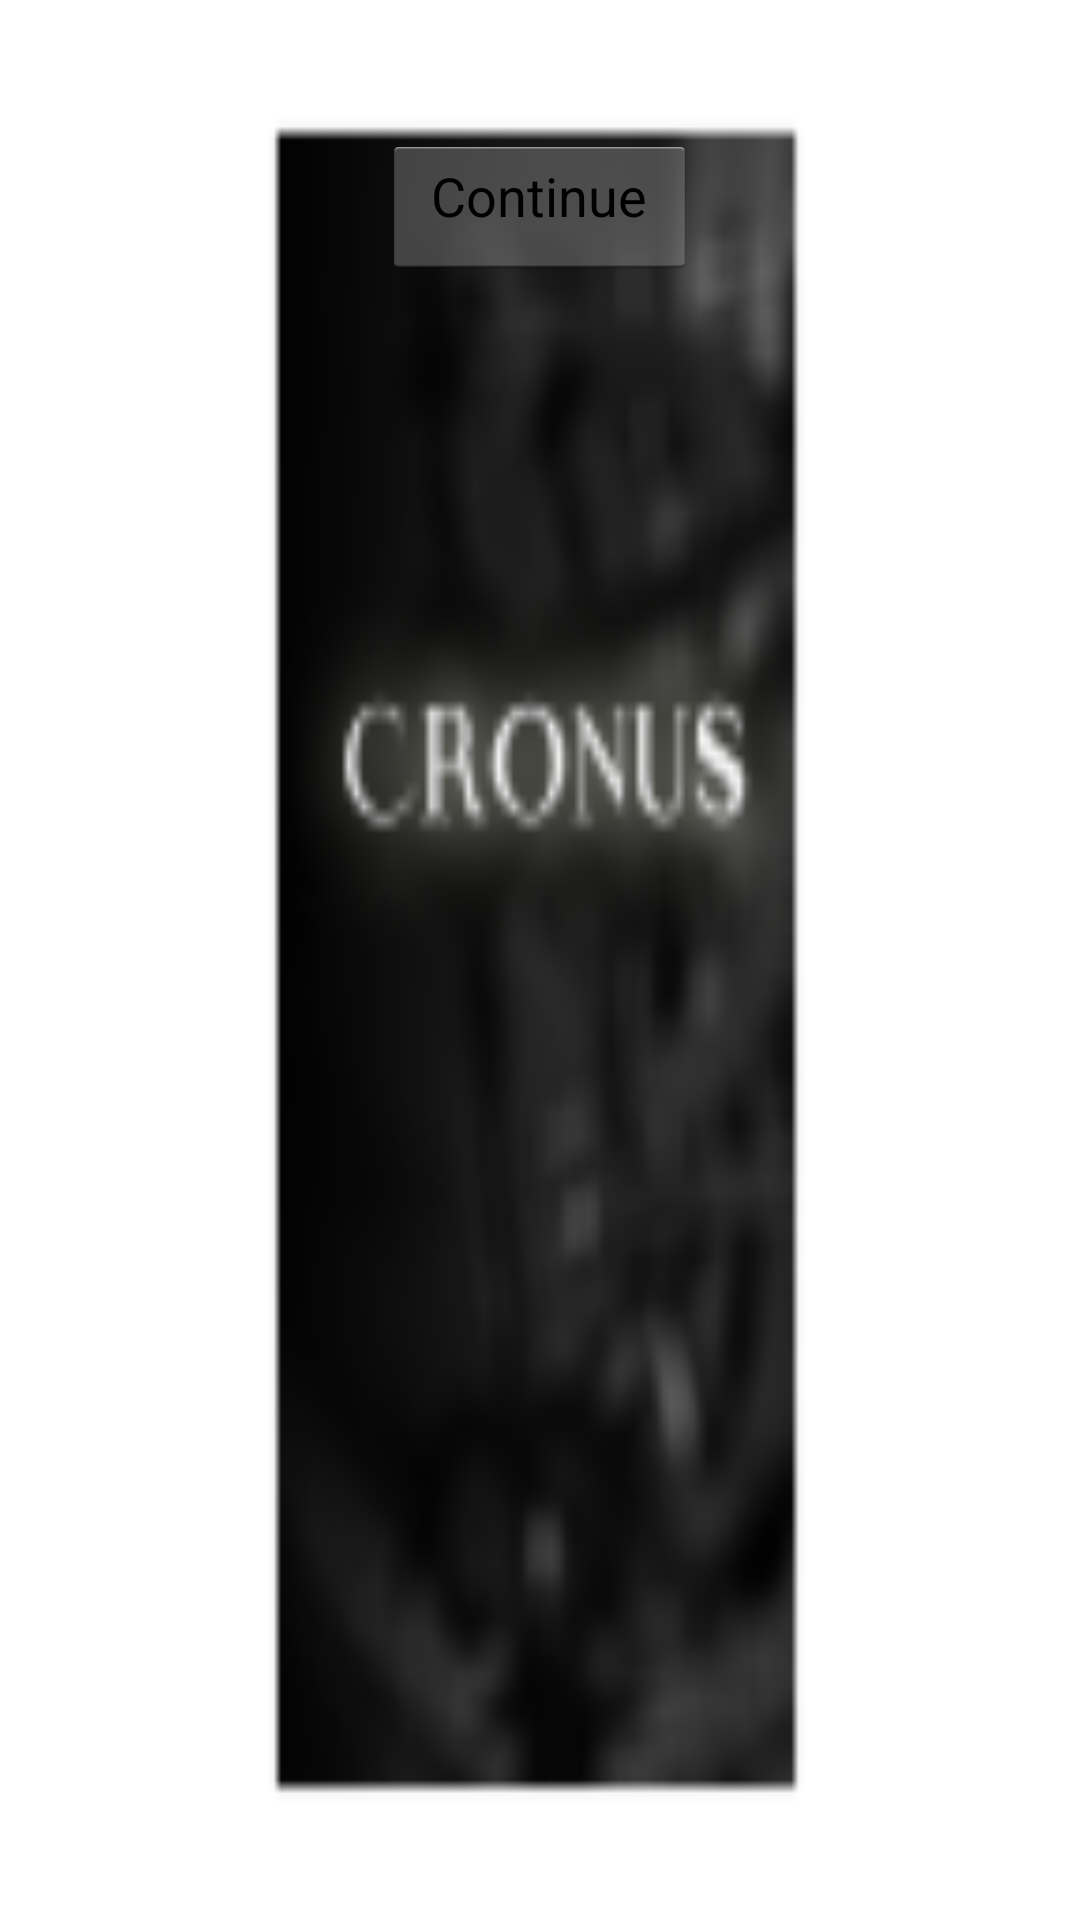

Layout XML and referenced resources for this Android screen:
<!-- AndroidManifest.xml: application theme MyTheme -->
<!-- res/layout/autenticacao.xml -->
<?xml version="1.0" encoding="utf-8"?>
<LinearLayout xmlns:android="http://schemas.android.com/apk/res/android"
    android:layout_width="match_parent"
    android:layout_height="match_parent"
    android:orientation="vertical" 
    android:background="@drawable/bg">

    

    <ImageView
        android:layout_marginTop="30dp"
        android:layout_width="wrap_content"
        android:layout_height="wrap_content"
        android:src="@drawable/nome" />

    <Button
        android:id="@+id/buttonContinuar"
        android:layout_width="105dp"
        android:layout_height="wrap_content"
        android:layout_gravity="center"
        android:layout_marginBottom="15dp"
        android:layout_marginTop="15dp"
        android:gravity="center_horizontal"
        android:text="@string/continar" />
    
    
    <LinearLayout
        android:id="@+id/llProfile"
        android:layout_width="fill_parent"
        android:layout_height="wrap_content"
        android:layout_marginBottom="20dp"
        android:orientation="horizontal"
        android:weightSum="3"
        android:visibility="gone">
 
        <ImageView
            android:id="@+id/imgProfilePic"
            android:layout_width="80dp"
            android:layout_height="wrap_content"
            android:layout_weight="1"/>
 
        <LinearLayout
            android:layout_width="wrap_content"
            android:layout_height="wrap_content"
            android:layout_marginLeft="10dp"
            android:orientation="vertical"
            android:layout_weight="2" >
 
            <TextView
                android:id="@+id/txtName"
                android:layout_width="wrap_content"
                android:layout_height="wrap_content"
                android:padding="5dp"
                android:textSize="20dp" />
 
            <TextView
                android:id="@+id/txtEmail"
                android:layout_width="wrap_content"
                android:layout_height="wrap_content"
                android:padding="5dp"
                android:textSize="18dp" />
        </LinearLayout>
    </LinearLayout>
 
    <Button
        android:id="@+id/btn_sign_out"
        android:layout_width="fill_parent"
        android:layout_height="wrap_content"
        android:text="@string/btn_logout_from_google"
        android:visibility="gone"
        android:layout_marginBottom="10dp"/>
 
    <Button
        android:id="@+id/btn_revoke_access"
        android:layout_width="fill_parent"
        android:layout_height="wrap_content"
        android:text="@string/btn_revoke_access"
        android:visibility="gone" />

</LinearLayout>
<!-- resources referenced by this layout -->
<resources>
  <color name="white">#FFFFFF</color>
  <!-- drawable bg: jpg bitmap (drawable, 341178 bytes) -->
  <string name="btn_logout_from_google">Logout from Google</string>
  <string name="btn_revoke_access">Revoke Access</string>
  <string name="continar">Continue</string>
  <style name="MyTheme" parent="@android:style/Theme.Holo.Light">
          <item name="android:actionBarStyle">@style/MyActionBar</item>
          <item name="android:popupMenuStyle">@style/MyPopupMenu</item>
      </style>
  <style name="MyActionBar" parent="@android:style/Widget.Holo.ActionBar">
          <item name="android:background">@color/bg_gray</item>
          <item name="android:textColor">@color/white</item>
      </style>
  <style name="MyPopupMenu" parent="@android:style/Widget.Holo.PopupMenu">
          <item name="android:popupBackground">#272432</item>
      </style>
  <color name="bg_gray">#DCDCDC</color>
</resources>
